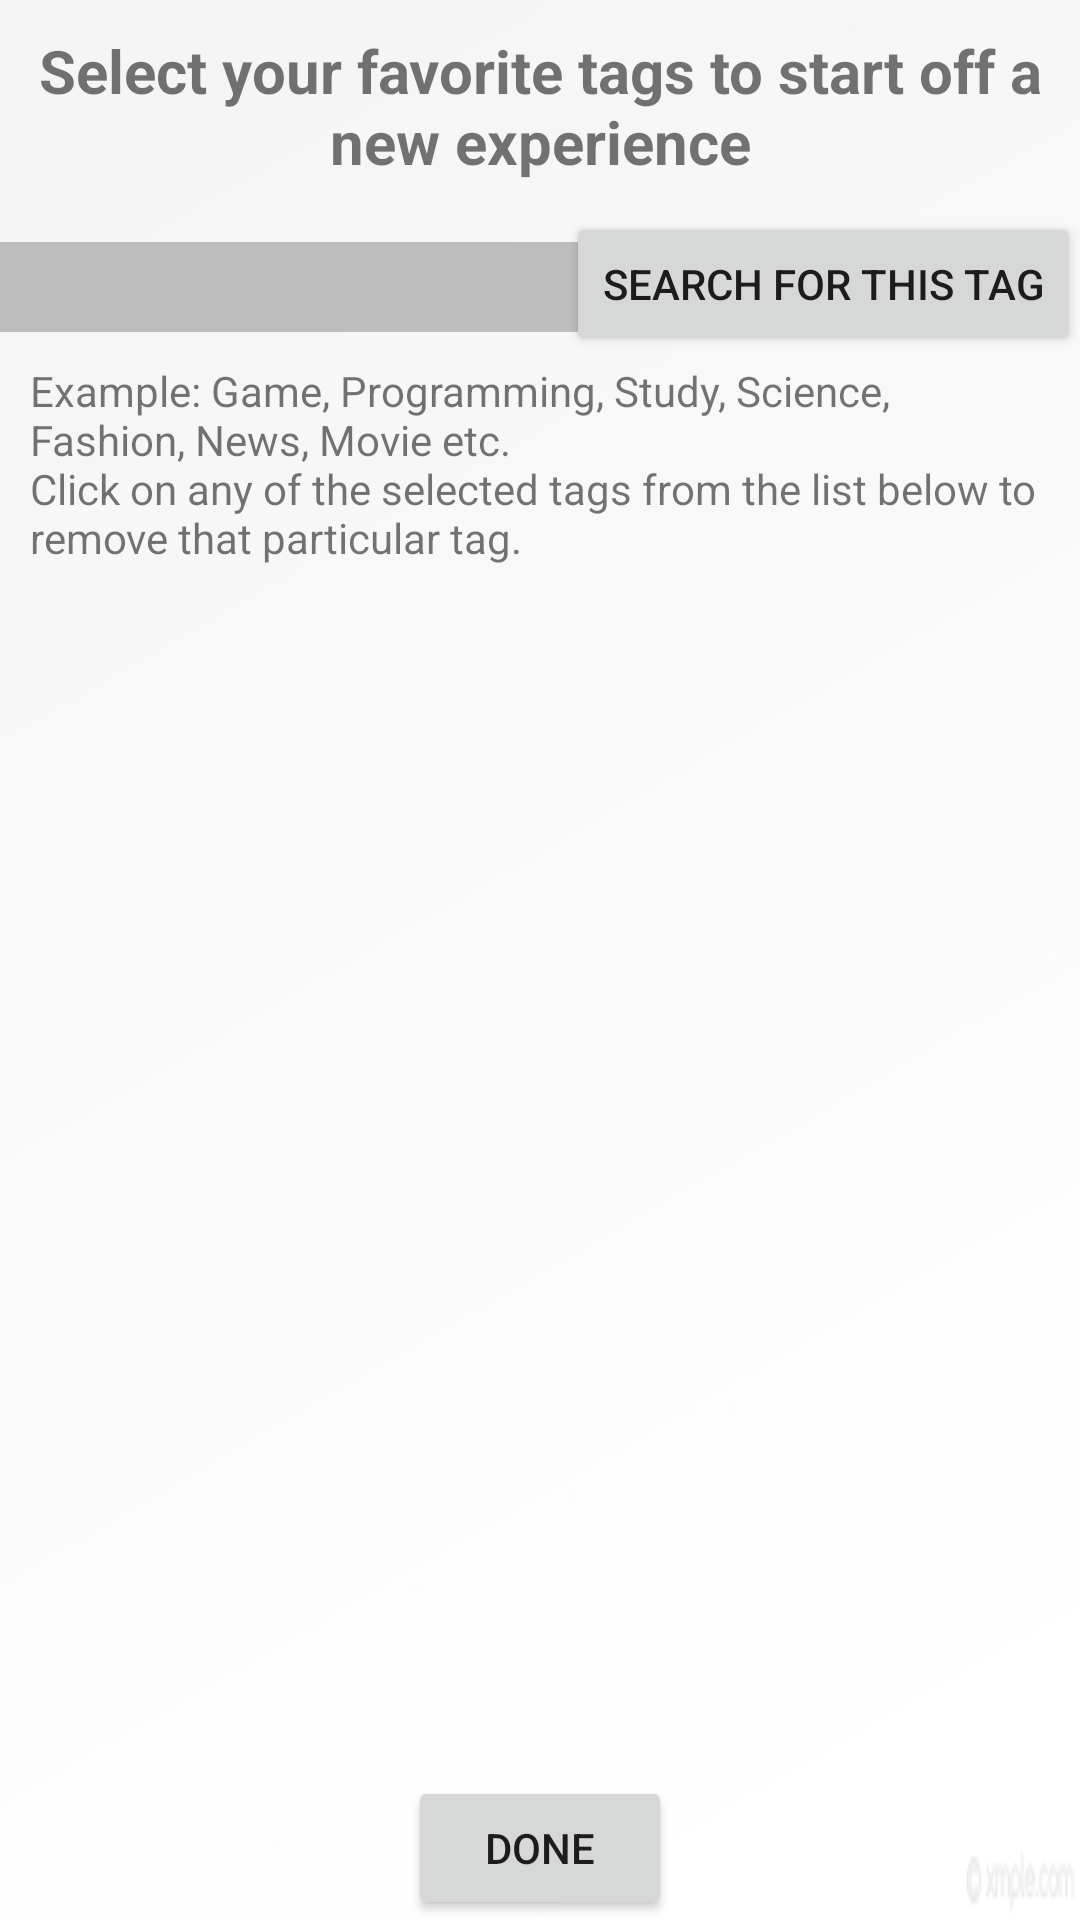

This screen was rendered from an Android layout file. Write that file and the resources it references.
<!-- AndroidManifest.xml: application theme AppTheme -->
<!-- res/layout/activity_select_tag_page.xml -->
<?xml version="1.0" encoding="utf-8"?>
<RelativeLayout xmlns:android="http://schemas.android.com/apk/res/android"
    xmlns:tools="http://schemas.android.com/tools"
    android:id="@+id/select_page_main_layout"
    android:layout_width="match_parent"
    android:layout_height="match_parent"
    android:background="@drawable/app_background"
    tools:context="com.example.parthdoshi.articleshub.SelectTagPage">

    <TextView
        android:id="@+id/select_page_instruction"
        android:layout_width="wrap_content"
        android:layout_height="wrap_content"
        android:layout_alignParentTop="true"
        android:layout_centerHorizontal="true"
        android:layout_marginBottom="10dp"
        android:layout_marginTop="10dp"
        android:text="@string/select_page_instruction"
        android:textAlignment="center"
        android:textSize="20sp"
        android:textStyle="bold" />

    <RelativeLayout
        android:id="@+id/select_page_inner_layout"
        android:layout_width="match_parent"
        android:layout_height="wrap_content"
        android:layout_below="@+id/select_page_instruction"
        android:orientation="vertical">

        

        <EditText
            android:id="@+id/txt_user_search"
            android:layout_width="220dp"
            android:layout_height="30dp"
            android:layout_alignBaseline="@+id/btn_user_search"
            android:layout_alignBottom="@+id/btn_user_search"
            android:layout_alignParentStart="true"
            android:background="@color/divider"
            android:inputType="textNoSuggestions|textCapWords" />

        <Button
            android:id="@+id/btn_user_search"
            android:layout_width="wrap_content"
            android:layout_height="wrap_content"
            android:layout_alignEnd="@+id/txt_user_search"
            android:layout_alignParentEnd="true"
            android:text="Search for this tag"
            android:theme="@style/TransparentButton" />

        <TextView
            android:id="@+id/txt_tag_page_suggestions"
            android:layout_width="match_parent"
            android:layout_height="wrap_content"
            android:layout_below="@+id/txt_user_search"
            android:layout_margin="10dp"
            android:layout_marginBottom="5dp"
            android:text="@string/string_tag_page_suggestions" />
        
        <ListView
            android:id="@+id/select_page_listview"
            android:layout_width="match_parent"
            android:layout_height="wrap_content"
            android:layout_below="@+id/txt_tag_page_suggestions"
            android:divider="#806326"
            android:dividerHeight="1dp"
            android:scrollbarSize="500dp" />

        


        
    </RelativeLayout>

    <Button
        android:id="@+id/select_page_button"
        android:layout_width="wrap_content"
        android:layout_height="wrap_content"
        android:layout_alignBottom="@+id/select_page_inner_layout"
        android:layout_alignParentBottom="true"
        android:layout_centerHorizontal="true"
        android:onClick="goToHome"
        android:text="@string/select_page_button"
        android:theme="@style/TransparentButton" />

</RelativeLayout>
<!-- resources referenced by this layout -->
<resources>
  <color name="colorPrimary">#9C27B0</color>
  <color name="divider">#BDBDBD</color>
  <!-- drawable app_background: jpg bitmap (drawable, 4198 bytes) -->
  <string name="select_page_button">Done</string>
  <string name="select_page_instruction">Select your favorite tags to start off a new experience</string>
  <string name="string_tag_page_suggestions">Example: Game, Programming, Study, Science, Fashion, News, Movie etc.\nClick on any of the selected tags from the list below to remove that particular tag.</string>
  <style name="TransparentButton" parent="Theme.AppCompat.Light">
          <item name="colorControlHighlight">@color/indigo</item>
          <item name="android:minHeight">0dp</item>
          <item name="android:minWidth">0dp</item>
      </style>
  <style name="AppTheme" parent="Theme.AppCompat.Light.DarkActionBar">
          
          <item name="colorPrimary">@color/primary</item>
          <item name="colorPrimaryDark">@color/primary_dark</item>
          <item name="colorAccent">@color/accent</item>
      </style>
  <color name="indigo">#4B0082</color>
  <color name="primary">#3F51B5</color>
  <color name="primary_dark">#303F9F</color>
  <color name="accent">#9C27B0</color>
</resources>
